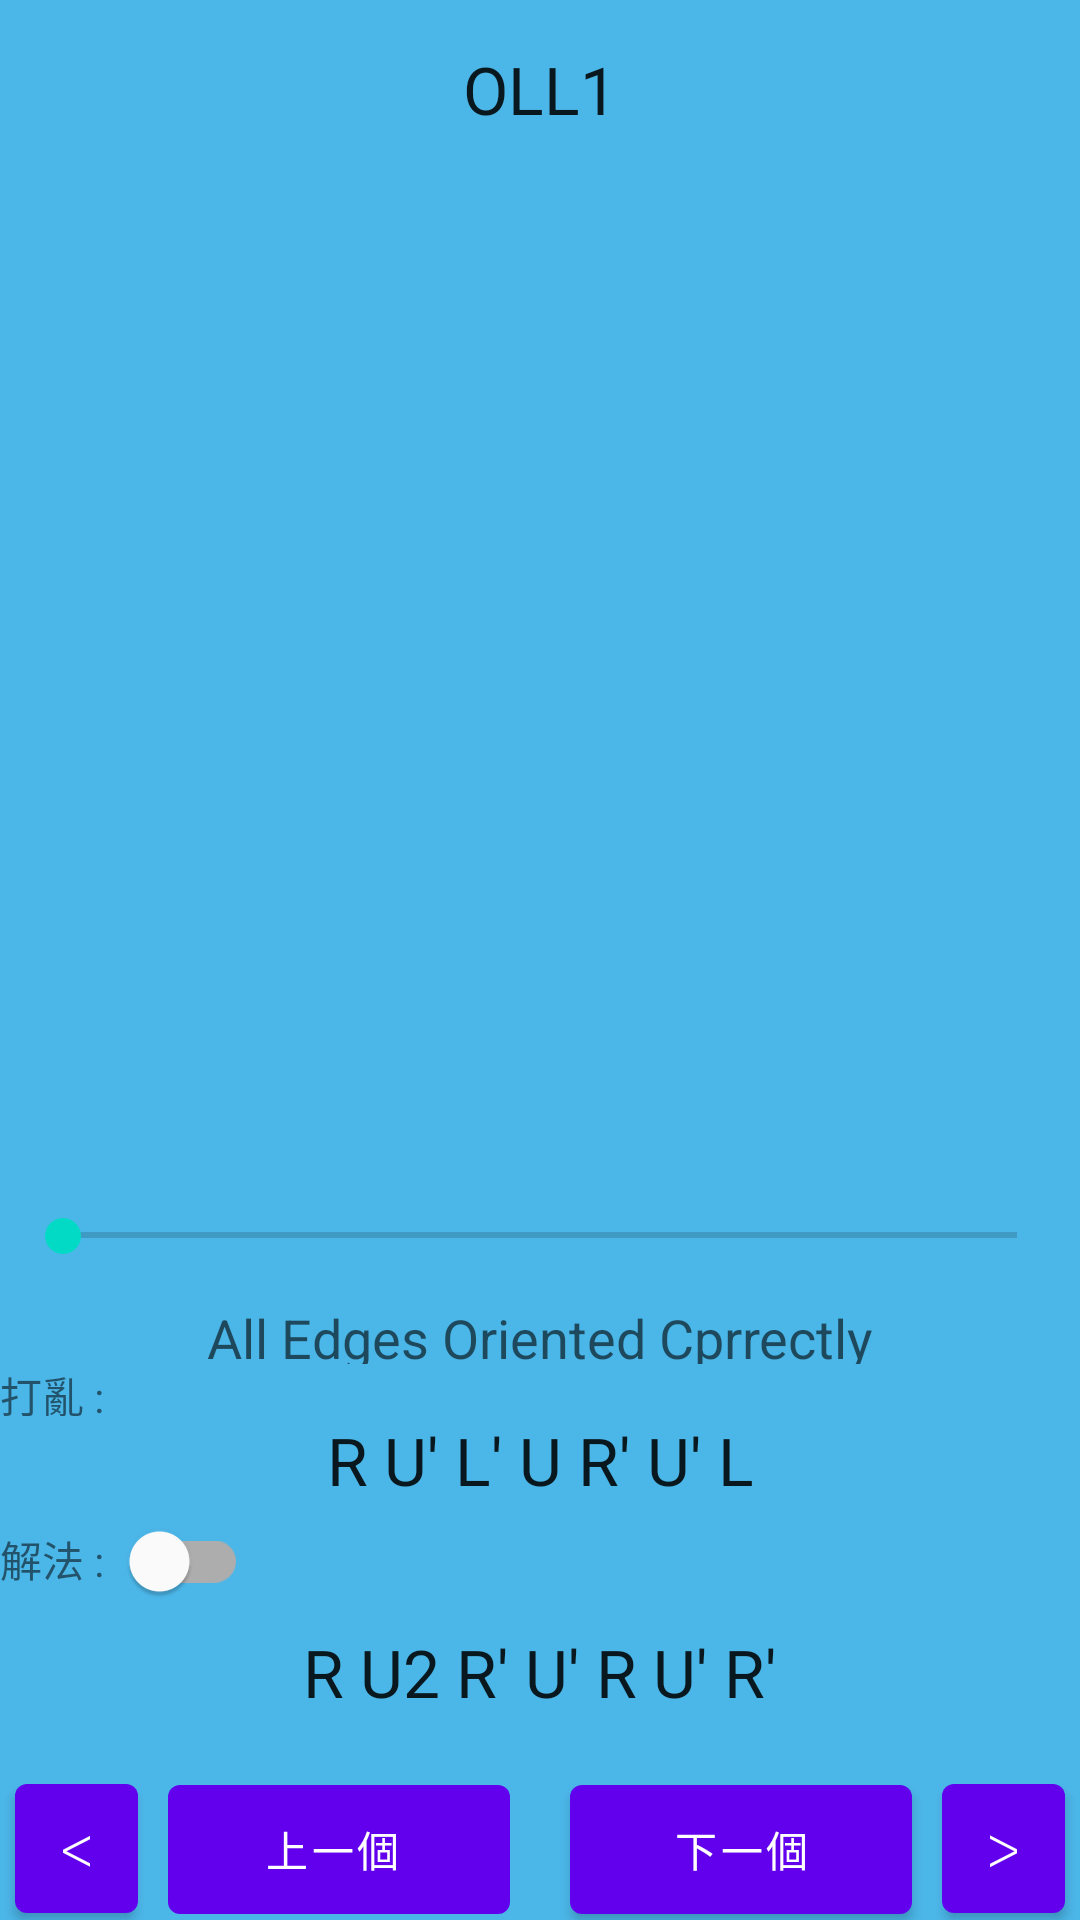

Layout XML and referenced resources for this Android screen:
<!-- AndroidManifest.xml: application theme Theme.MaterialComponents.Light.NoActionBar -->
<!-- res/layout/activity_main2.xml -->
<?xml version="1.0" encoding="utf-8"?>
<LinearLayout xmlns:android="http://schemas.android.com/apk/res/android"
    xmlns:app="http://schemas.android.com/apk/res-auto"
    xmlns:tools="http://schemas.android.com/tools"
    android:id="@+id/conLayout"
    android:layout_width="match_parent"
    android:layout_height="match_parent"
    android:background="#4BB6E8"

    android:orientation="vertical"
    tools:context=".MainActivity2">

    <TextView
        android:id="@+id/tv_ollnum"
        android:layout_width="wrap_content"
        android:layout_height="wrap_content"
        android:layout_gravity="center_horizontal"
        android:layout_marginTop="15dp"
        android:layout_weight="0.1"
        android:text="OLL1"
        android:textAppearance="@style/TextAppearance.AppCompat.Large"
        tools:layout_editor_absoluteX="180dp"
        tools:layout_editor_absoluteY="24dp" />

    <ImageView
        android:id="@+id/iv_oll"
        android:layout_width="350dp"
        android:layout_height="350dp"
        android:layout_gravity="center_horizontal"
        android:layout_marginTop="10dp"
        android:layout_weight="0.2"
        tools:layout_editor_absoluteX="31dp"
        tools:layout_editor_absoluteY="70dp" />

    <SeekBar
        android:id="@+id/skBar_group"
        android:layout_width="350dp"
        android:layout_height="17dp"
        android:layout_gravity="center_horizontal"
        android:layout_marginTop="10dp"
        android:layout_weight="0.1"
        tools:layout_editor_absoluteX="31dp"
        tools:layout_editor_absoluteY="444dp" />

    <TextView
        android:id="@+id/tv_group"
        android:layout_width="wrap_content"
        android:layout_height="wrap_content"
        android:layout_gravity="center_horizontal"
        android:layout_marginTop="15dp"
        android:layout_weight="0.1"
        android:text="All Edges Oriented Cprrectly"
        android:textAppearance="@style/TextAppearance.AppCompat.Medium"
        tools:layout_editor_absoluteX="95dp"
        tools:layout_editor_absoluteY="420dp" />

    <TextView
        android:id="@+id/tv_scambleText"
        android:layout_width="wrap_content"
        android:layout_height="wrap_content"
        android:layout_weight="0.1"
        android:text="@string/scramble"
        android:textAppearance="@style/TextAppearance.AppCompat.Small"
        tools:layout_editor_absoluteX="56dp"
        tools:layout_editor_absoluteY="576dp" />

    <TextView
        android:id="@+id/tv_scramble"
        android:layout_width="match_parent"
        android:layout_height="wrap_content"
        android:layout_weight="0.1"
        android:gravity="center"
        android:phoneNumber="false"
        android:text="R U' L' U R' U' L"
        android:textAppearance="@style/TextAppearance.AppCompat.Large"
        tools:layout_editor_absoluteY="593dp" />

    <LinearLayout
        android:layout_width="match_parent"
        android:layout_height="wrap_content"
        android:layout_weight="0.1"
        android:orientation="horizontal">

        <TextView
            android:id="@+id/tv_solveText"
            android:layout_width="wrap_content"
            android:layout_height="wrap_content"
            android:text="@string/solve"
            android:textAppearance="@style/TextAppearance.AppCompat.Small"
            tools:layout_editor_absoluteX="56dp"
            tools:layout_editor_absoluteY="627dp" />

        <com.google.android.material.switchmaterial.SwitchMaterial
            android:id="@+id/swt_scramble"
            android:layout_width="wrap_content"
            android:layout_height="wrap_content"
            tools:layout_editor_absoluteX="110dp"
            tools:layout_editor_absoluteY="613dp" />
    </LinearLayout>

    <TextView
        android:id="@+id/tv_solve"
        android:layout_width="match_parent"
        android:layout_height="wrap_content"
        android:layout_marginBottom="20dp"
        android:layout_weight="0.1"
        android:gravity="center"
        android:text="R U2 R' U' R U' R'"
        android:textAppearance="@style/TextAppearance.AppCompat.Large"
        tools:layout_editor_absoluteY="647dp" />

    <LinearLayout
        android:layout_width="match_parent"
        android:layout_height="wrap_content"
        android:layout_weight="0.1"
        android:orientation="horizontal">

        <com.google.android.material.button.MaterialButton
            android:id="@+id/btn_groupPrevious"
            android:layout_width="45dp"
            android:layout_height="55dp"
            android:layout_marginLeft="5dp"
            android:layout_weight="0.2"
            android:text="@string/group_next"
            app:rippleColor="@color/purple_200"
            tools:layout_editor_absoluteX="8dp"
            tools:layout_editor_absoluteY="677dp" />

        <com.google.android.material.button.MaterialButton
            android:id="@+id/btn_previous"
            style="@style/Widget.MaterialComponents.Button.UnelevatedButton"
            android:layout_width="120dp"
            android:layout_height="55dp"
            android:layout_centerInParent="true"
            android:layout_marginLeft="10dp"
            android:layout_marginRight="10dp"
            android:layout_weight="0.3"
            android:text="上一個 "
            tools:layout_editor_absoluteX="66dp"
            tools:layout_editor_absoluteY="677dp" />

        <com.google.android.material.button.MaterialButton
            android:id="@+id/btn_next"
            android:layout_width="120dp"
            android:layout_height="55dp"
            android:layout_marginLeft="10dp"
            android:layout_marginRight="10dp"
            android:layout_weight="0.3"
            android:text="下一個"
            tools:layout_editor_absoluteX="210dp"
            tools:layout_editor_absoluteY="677dp" />

        <com.google.android.material.button.MaterialButton
            android:id="@+id/btn_groupNext"
            android:layout_width="45dp"
            android:layout_height="55dp"
            android:layout_marginRight="5dp"
            android:layout_weight="0.2"
            android:text="@string/group_previous"
            tools:layout_editor_absoluteX="358dp"
            tools:layout_editor_absoluteY="677dp" />

    </LinearLayout>

</LinearLayout>
<!-- resources referenced by this layout -->
<resources>
  <string name="group_next">＜</string>
  <string name="group_previous">＞</string>
  <string name="scramble">打亂 : </string>
  <string name="solve">解法 : </string>
  <!-- not gathered from this repository: default colours our renderer supplied (Android Studio template values) -->
  <color name="purple_200">#FFBB86FC</color>
</resources>
